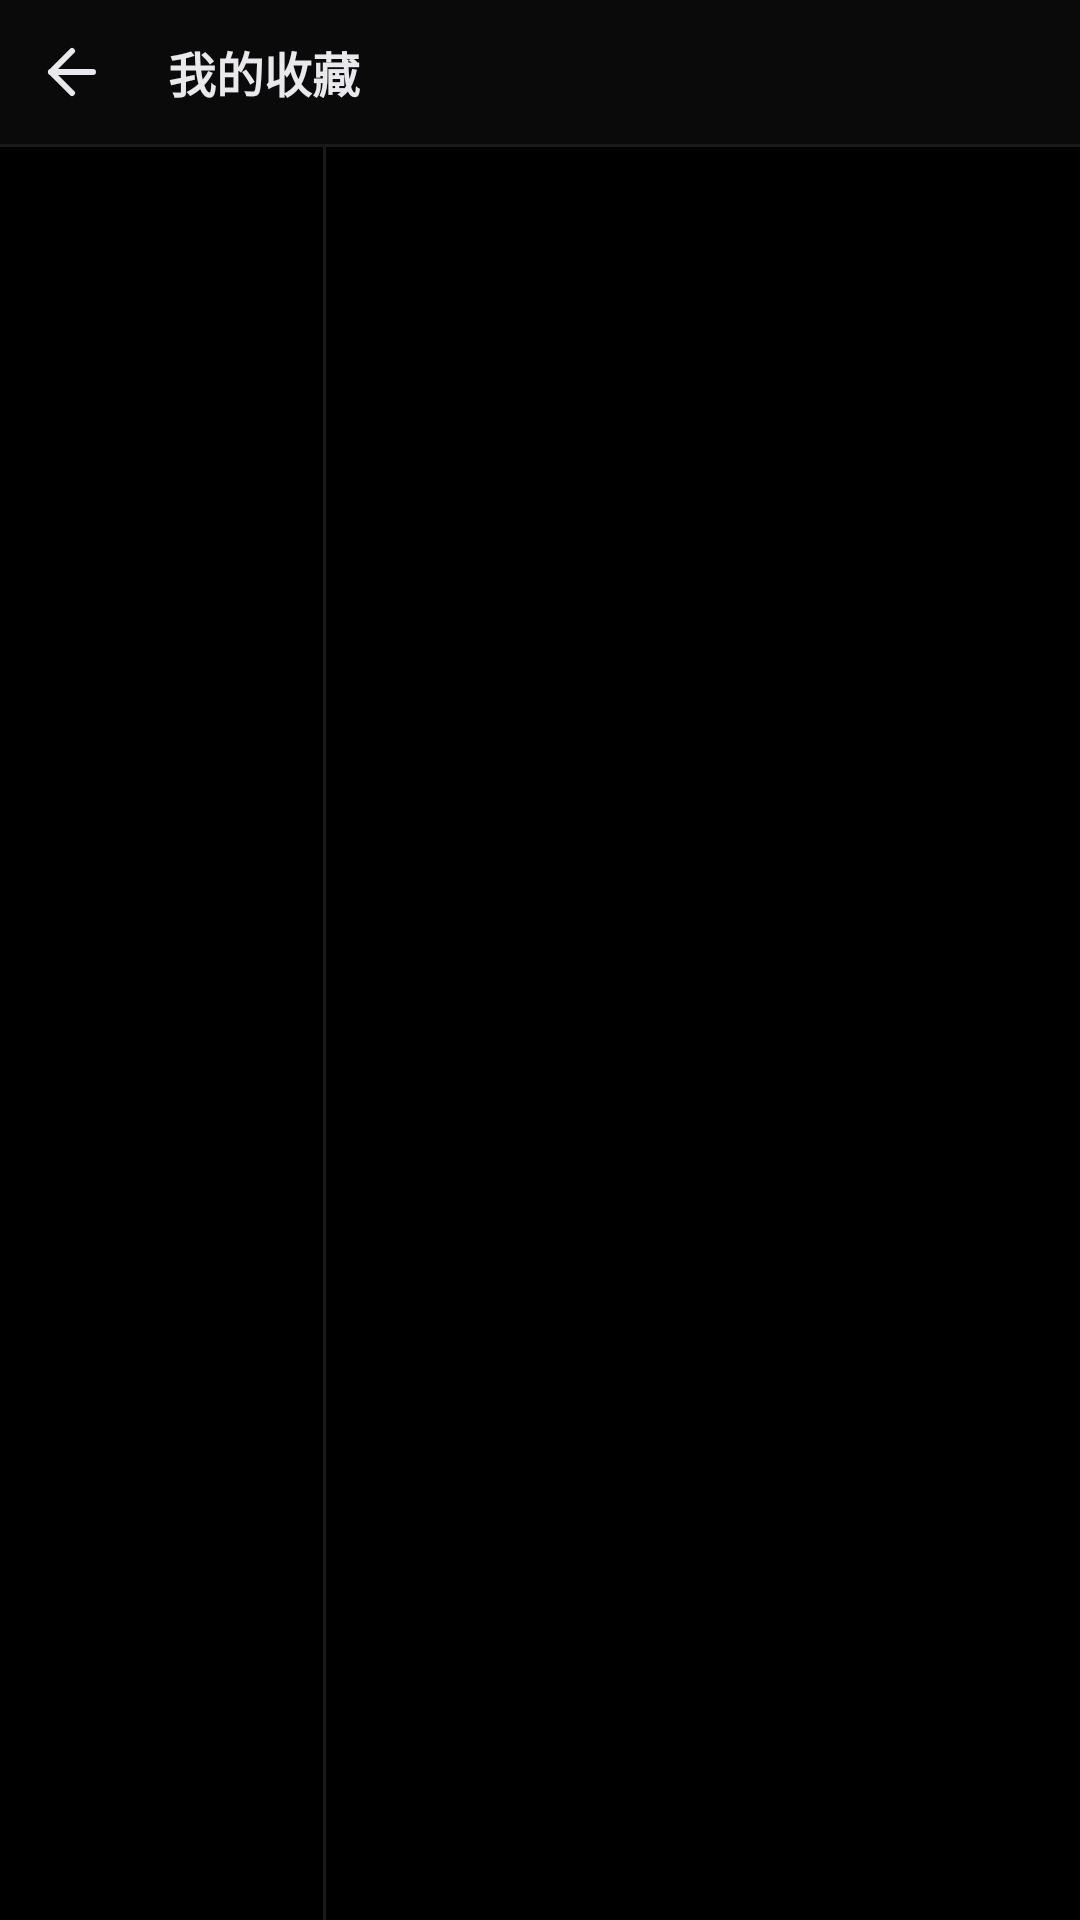

Android layout source for this screen:
<!-- AndroidManifest.xml: application theme Theme.ScanPenApp -->
<!-- res/layout/activity_bookmark_list.xml -->
<?xml version="1.0" encoding="utf-8"?>
<LinearLayout xmlns:android="http://schemas.android.com/apk/res/android"
    xmlns:app="http://schemas.android.com/apk/res-auto"
    android:layout_width="match_parent"
    android:layout_height="match_parent"
    android:background="@color/ai_chat_bg"
    android:orientation="vertical">

    
    <LinearLayout
        android:layout_width="match_parent"
        android:layout_height="48dp"
        android:background="@color/ai_sidebar_bg"
        android:gravity="center_vertical"
        android:orientation="horizontal">

        <ImageView
            android:id="@+id/btnBack"
            android:layout_width="48dp"
            android:layout_height="48dp"
            android:background="?attr/selectableItemBackground"
            android:clickable="true"
            android:contentDescription="@string/ai_fullscreen_back"
            android:focusable="true"
            android:padding="12dp"
            android:scaleType="centerInside"
            android:src="@drawable/ic_arrow_left"
            app:tint="@color/ai_text_primary" />

        <TextView
            android:id="@+id/tvTitle"
            android:layout_width="0dp"
            android:layout_height="wrap_content"
            android:layout_weight="1"
            android:ellipsize="end"
            android:maxLines="1"
            android:paddingStart="8dp"
            android:text="@string/ai_bookmark_view_title"
            android:textColor="@color/ai_text_primary"
            android:textSize="16sp"
            android:textStyle="bold" />

        <TextView
            android:id="@+id/tvCount"
            android:layout_width="wrap_content"
            android:layout_height="wrap_content"
            android:paddingEnd="16dp"
            android:text=""
            android:textColor="@color/ai_text_tertiary"
            android:textSize="13sp" />
    </LinearLayout>

    
    <View
        android:id="@+id/toolbarDivider"
        android:layout_width="match_parent"
        android:layout_height="1dp"
        android:background="@color/ai_sidebar_divider" />

    
    <LinearLayout
        android:layout_width="match_parent"
        android:layout_height="0dp"
        android:layout_weight="1"
        android:orientation="horizontal">

        <ListView
            android:id="@+id/lvBookmarks"
            android:layout_width="0dp"
            android:layout_height="match_parent"
            android:layout_weight="3"
            android:divider="@null"
            android:listSelector="?attr/selectableItemBackground"
            android:paddingTop="6dp"
            android:paddingBottom="6dp"
            android:scrollbars="none" />

        <View
            android:id="@+id/contentDivider"
            android:layout_width="1dp"
            android:layout_height="match_parent"
            android:background="@color/ai_sidebar_divider" />

        <LinearLayout
            android:id="@+id/contentArea"
            android:layout_width="0dp"
            android:layout_height="match_parent"
            android:layout_weight="7"
            android:orientation="vertical">

            <ScrollView
                android:id="@+id/svContent"
                android:layout_width="match_parent"
                android:layout_height="0dp"
                android:layout_weight="1"
                android:fillViewport="true"
                android:paddingStart="20dp"
                android:paddingTop="16dp"
                android:paddingEnd="20dp"
                android:paddingBottom="16dp">

                <TextView
                    android:id="@+id/tvContent"
                    android:layout_width="match_parent"
                    android:layout_height="wrap_content"
                    android:lineSpacingExtra="4dp"
                    android:textColor="@color/ai_msg_ai_text"
                    android:textIsSelectable="true"
                    android:textSize="15sp" />
            </ScrollView>
        </LinearLayout>
    </LinearLayout>
</LinearLayout>
<!-- resources referenced by this layout -->
<resources>
  <color name="ai_chat_bg">#000000</color>
  <color name="ai_msg_ai_text">#D1D1D6</color>
  <color name="ai_sidebar_bg">#0A0A0A</color>
  <color name="ai_sidebar_divider">#1A1A1A</color>
  <color name="ai_text_primary">#E8E8ED</color>
  <color name="ai_text_tertiary">#5A5A5E</color>
  <!-- drawable ic_arrow_left (drawable) -->
  <?xml version="1.0" encoding="utf-8"?>
  <vector xmlns:android="http://schemas.android.com/apk/res/android"
      android:width="24dp"
      android:height="24dp"
      android:viewportWidth="24"
      android:viewportHeight="24">
      <path
          android:fillColor="@android:color/transparent"
          android:pathData="M19,12 L5,12"
          android:strokeColor="@color/text_primary"
          android:strokeLineCap="round"
          android:strokeLineJoin="round"
          android:strokeWidth="2" />
      <path
          android:fillColor="@android:color/transparent"
          android:pathData="M12,19 L5,12 L12,5"
          android:strokeColor="@color/text_primary"
          android:strokeLineCap="round"
          android:strokeLineJoin="round"
          android:strokeWidth="2" />
  </vector>
  <string name="ai_bookmark_view_title">我的收藏</string>
  <string name="ai_fullscreen_back">← 返回</string>
  <style name="Theme.ScanPenApp" parent="Theme.MaterialComponents.DayNight.NoActionBar">
          
          <item name="colorPrimary">@color/gray_white_primary</item>
          <item name="colorPrimaryVariant">@color/gray_white_primary_variant</item>
          <item name="colorOnPrimary">@color/gray_white_on_primary</item>
          
          <item name="colorSecondary">@color/gray_white_secondary</item>
          <item name="colorSecondaryVariant">@color/gray_white_secondary_variant</item>
          <item name="colorOnSecondary">@color/gray_white_on_secondary</item>
          
          <item name="android:windowFullscreen">true</item>
          <item name="android:windowNoTitle">true</item>
          <item name="android:windowActionBar">false</item>
          <item name="android:windowContentOverlay">@null</item>
          <item name="android:statusBarColor">@android:color/transparent</item>
          <item name="android:navigationBarColor">@android:color/transparent</item>
      </style>
  <color name="text_primary">#FFFFFFFF</color>
  <color name="gray_white_primary">#D1D1D6</color>
  <color name="gray_white_primary_variant">#9E9E9E</color>
  <color name="gray_white_on_primary">#1A1A1A</color>
  <color name="gray_white_secondary">#9E9E9E</color>
  <color name="gray_white_secondary_variant">#5A5A5E</color>
  <color name="gray_white_on_secondary">#FFFFFF</color>
</resources>
